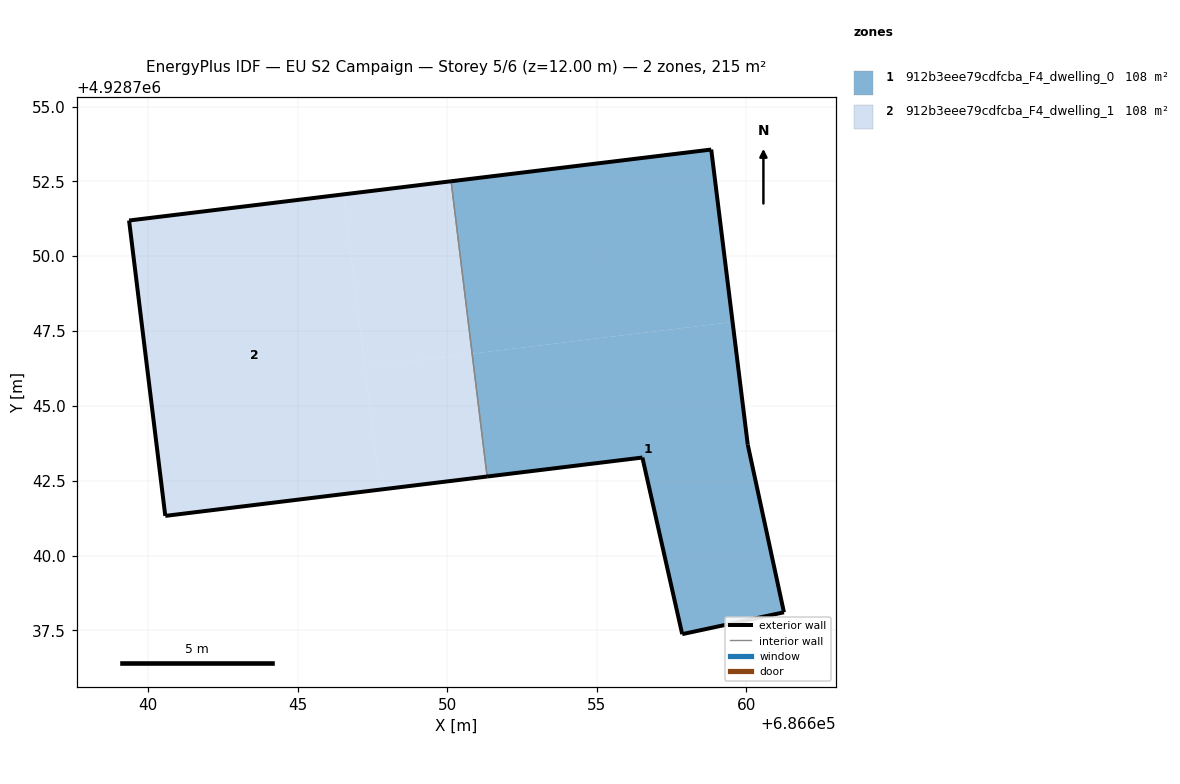
=== STOREY PLAN SPEC (per zone: floor XY polygon, exterior-wall plan segments, windows/doors) ===
zone 1: 912b3eee79cdfcba_F4_dwelling_0  (107.7 m²)
  floor: (686661.25, 4928738.10) (686660.04, 4928743.70) (686659.53, 4928747.80) (686650.83, 4928746.74) (686651.33, 4928742.64) (686656.52, 4928743.27) (686657.85, 4928737.37)
  floor: (686659.53, 4928747.80) (686658.82, 4928753.56) (686650.13, 4928752.50) (686650.83, 4928746.74)
  exterior wall: (686650.13, 4928752.50) – (686658.82, 4928753.56)  [8.8 m]
  exterior wall: (686658.82, 4928753.56) – (686660.04, 4928743.70)  [9.9 m]
  exterior wall: (686660.04, 4928743.70) – (686661.25, 4928738.10)  [5.7 m]
  exterior wall: (686661.25, 4928738.10) – (686657.85, 4928737.37)  [3.5 m]
  exterior wall: (686657.85, 4928737.37) – (686656.52, 4928743.27)  [6.0 m]
  exterior wall: (686656.52, 4928743.27) – (686651.33, 4928742.64)  [5.2 m]
  interior walls: 1
zone 2: 912b3eee79cdfcba_F4_dwelling_1  (107.7 m²)
  floor: (686650.83, 4928746.74) (686650.13, 4928752.50) (686646.55, 4928752.07) (686647.25, 4928746.31)
  floor: (686647.75, 4928742.20) (686646.55, 4928752.07) (686639.37, 4928751.19) (686640.58, 4928741.32)
  floor: (686651.33, 4928742.64) (686650.83, 4928746.74) (686647.25, 4928746.31) (686647.75, 4928742.20)
  exterior wall: (686651.33, 4928742.64) – (686640.58, 4928741.32)  [10.8 m]
  exterior wall: (686640.58, 4928741.32) – (686639.37, 4928751.19)  [9.9 m]
  exterior wall: (686639.37, 4928751.19) – (686650.13, 4928752.50)  [10.8 m]
  interior walls: 1

=== DERIVED (storey summary) ===
Building: EU S2 Campaign
Storey: 5 of 6  (floor level z = 12.00 m)
Storey gross floor area: 215.4 m²
Zones on this storey: 2
  - 912b3eee79cdfcba_F4_dwelling_0: floor 107.7 m²; exterior wall 39.2 m (117.5 m²); WWR 0.0%
  - 912b3eee79cdfcba_F4_dwelling_1: floor 107.7 m²; exterior wall 31.6 m (94.8 m²); WWR 0.0%
Zone adjacency (shared interzone walls):
  - 912b3eee79cdfcba_F4_dwelling_0 ↔ 912b3eee79cdfcba_F4_dwelling_1